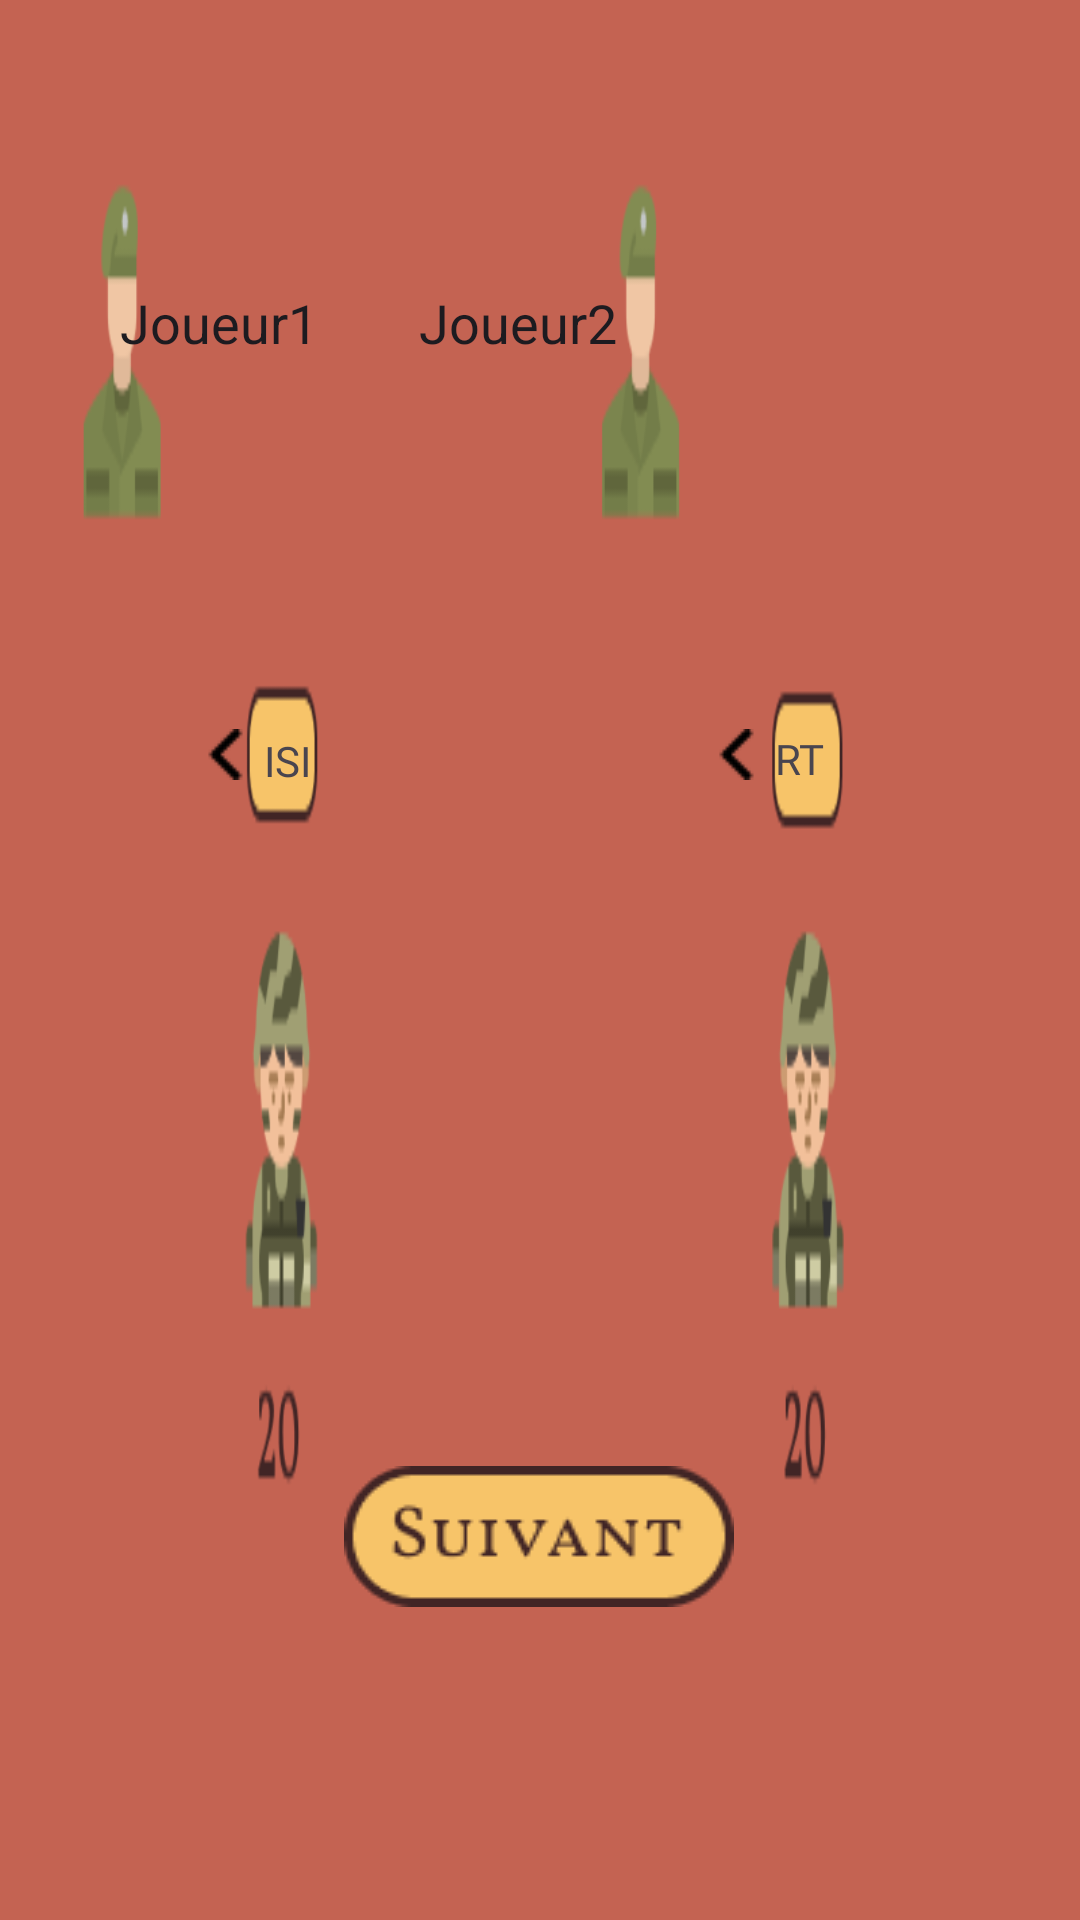

This screen was rendered from an Android layout file. Write that file and the resources it references.
<!-- AndroidManifest.xml: application theme Theme.WarGame -->
<!-- res/layout/activity_main2.xml -->
<?xml version="1.0" encoding="utf-8"?>
<androidx.constraintlayout.widget.ConstraintLayout xmlns:android="http://schemas.android.com/apk/res/android"
    xmlns:app="http://schemas.android.com/apk/res-auto"
    xmlns:tools="http://schemas.android.com/tools"
    android:layout_width="match_parent"
    android:layout_height="match_parent"
    android:background="@drawable/background_2"
    tools:context=".MainActivity2">

    <ImageButton
        android:id="@+id/imageButton2"
        android:layout_width="wrap_content"
        android:layout_height="wrap_content"
        android:background="#00000000"
        android:onClick="onClick"
        app:layout_constraintBottom_toBottomOf="parent"
        app:layout_constraintEnd_toEndOf="parent"
        app:layout_constraintHorizontal_bias="0.499"
        app:layout_constraintStart_toStartOf="parent"
        app:layout_constraintTop_toTopOf="parent"
        app:layout_constraintVertical_bias="0.824"
        app:srcCompat="@drawable/continue_button" />

    <EditText
        android:id="@+id/name1"
        android:layout_width="wrap_content"
        android:layout_height="wrap_content"
        android:ems="10"
        android:inputType="text"
        android:text="Joueur1"
        android:background="@null"
        app:layout_constraintBottom_toBottomOf="parent"
        app:layout_constraintEnd_toEndOf="parent"
        app:layout_constraintHorizontal_bias="0.266"
        app:layout_constraintStart_toStartOf="parent"
        app:layout_constraintTop_toTopOf="parent"
        app:layout_constraintVertical_bias="0.155" />

    <EditText
        android:id="@+id/name2"
        android:layout_width="wrap_content"
        android:layout_height="wrap_content"
        android:ems="10"
        android:inputType="text"
        android:text="Joueur2"
        android:background="@null"
        app:layout_constraintBottom_toBottomOf="parent"
        app:layout_constraintEnd_toEndOf="parent"
        app:layout_constraintHorizontal_bias="0.93"
        app:layout_constraintStart_toStartOf="parent"
        app:layout_constraintTop_toTopOf="parent"
        app:layout_constraintVertical_bias="0.155" />

    <ImageButton
        android:id="@+id/imageButton3"
        android:layout_width="wrap_content"
        android:layout_height="wrap_content"
        android:background="#00000000"
        android:onClick="onBranche1ClickLeft"
        app:layout_constraintBottom_toBottomOf="parent"
        app:layout_constraintEnd_toEndOf="parent"
        app:layout_constraintHorizontal_bias="0.194"
        app:layout_constraintStart_toStartOf="parent"
        app:layout_constraintTop_toTopOf="parent"
        app:layout_constraintVertical_bias="0.39"
        app:srcCompat="@drawable/left_arrow" />

    <ImageButton
        android:id="@+id/imageButton4"
        android:layout_width="wrap_content"
        android:layout_height="wrap_content"
        android:background="#00000000"
        android:onClick="onBranche1ClickRight"
        app:layout_constraintBottom_toBottomOf="parent"
        app:layout_constraintEnd_toEndOf="parent"
        app:layout_constraintHorizontal_bias="0.316"
        app:layout_constraintStart_toStartOf="parent"
        app:layout_constraintTop_toTopOf="parent"
        app:layout_constraintVertical_bias="0.39"
        app:srcCompat="@drawable/right_arrow" />

    <ImageButton
        android:id="@+id/imageButton5"
        android:layout_width="wrap_content"
        android:layout_height="wrap_content"
        android:background="#00000000"
        android:onClick="onBranche2ClickLeft"
        app:layout_constraintBottom_toBottomOf="parent"
        app:layout_constraintEnd_toEndOf="parent"
        app:layout_constraintHorizontal_bias="0.691"
        app:layout_constraintStart_toStartOf="parent"
        app:layout_constraintTop_toTopOf="parent"
        app:layout_constraintVertical_bias="0.39"
        app:srcCompat="@drawable/left_arrow" />

    <ImageButton
        android:id="@+id/imageButton6"
        android:layout_width="wrap_content"
        android:layout_height="wrap_content"
        android:background="#00000000"
        android:onClick="onBranche2ClickRight"
        app:layout_constraintBottom_toBottomOf="parent"
        app:layout_constraintEnd_toEndOf="parent"
        app:layout_constraintHorizontal_bias="0.808"
        app:layout_constraintStart_toStartOf="parent"
        app:layout_constraintTop_toTopOf="parent"
        app:layout_constraintVertical_bias="0.39"
        app:srcCompat="@drawable/right_arrow" />

    <TextView
        android:id="@+id/branche1"
        android:layout_width="wrap_content"
        android:layout_height="wrap_content"
        android:fontFamily="@font/vollkorn_sc"
        android:text="ISI"
        app:layout_constraintBottom_toBottomOf="parent"
        app:layout_constraintEnd_toEndOf="parent"
        app:layout_constraintHorizontal_bias="0.256"
        app:layout_constraintStart_toStartOf="parent"
        app:layout_constraintTop_toTopOf="parent"
        app:layout_constraintVertical_bias="0.393" />

    <TextView
        android:id="@+id/branche2"
        android:layout_width="wrap_content"
        android:layout_height="wrap_content"
        android:text="RT"
        android:fontFamily="@font/vollkorn_sc"
        app:layout_constraintBottom_toBottomOf="parent"
        app:layout_constraintEnd_toEndOf="parent"
        app:layout_constraintHorizontal_bias="0.752"
        app:layout_constraintStart_toStartOf="parent"
        app:layout_constraintTop_toTopOf="parent"
        app:layout_constraintVertical_bias="0.392" />

</androidx.constraintlayout.widget.ConstraintLayout>
<!-- resources referenced by this layout -->
<resources>
  <!-- drawable background_2: png bitmap (drawable, 9326 bytes) -->
  <!-- drawable continue_button: png bitmap (drawable, 2727 bytes) -->
  <!-- drawable left_arrow: png bitmap (drawable, 212 bytes) -->
  <style name="Theme.WarGame" parent="Base.Theme.WarGame" />
  <style name="Base.Theme.WarGame" parent="Theme.Material3.DayNight.NoActionBar">
          
          
      </style>
</resources>
